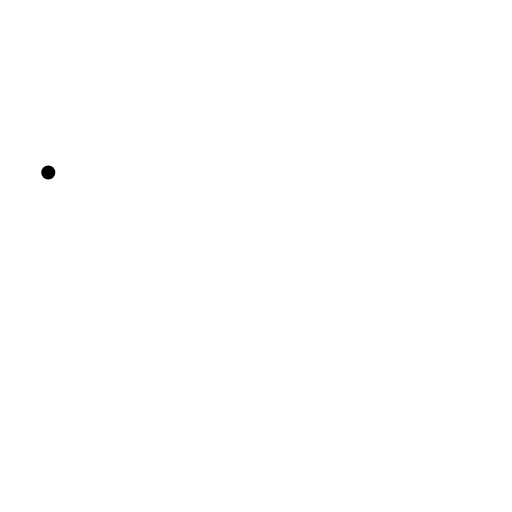
t = 0.00 s
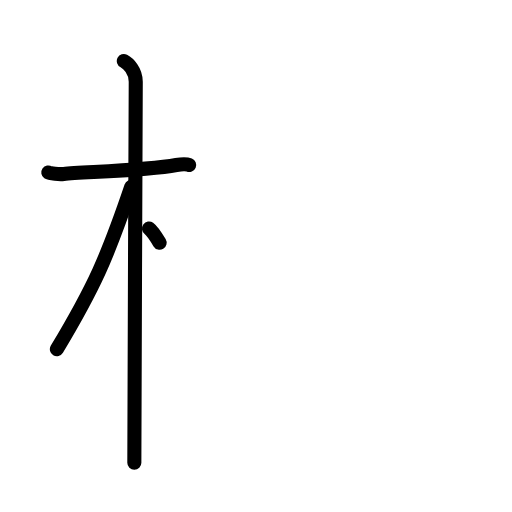
t = 3.25 s
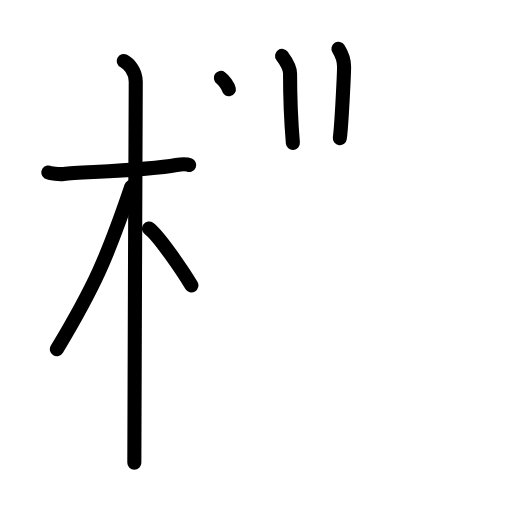
t = 6.25 s
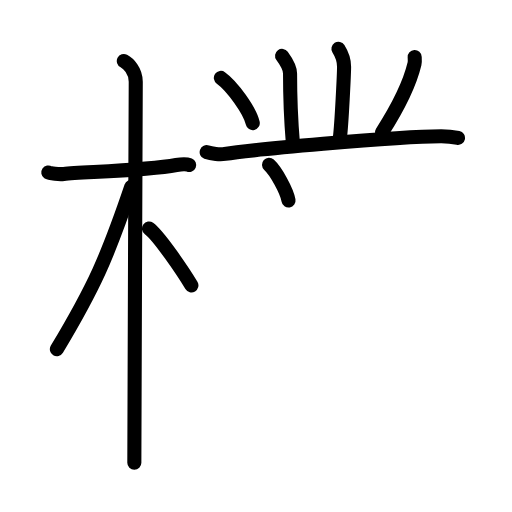
t = 9.75 s
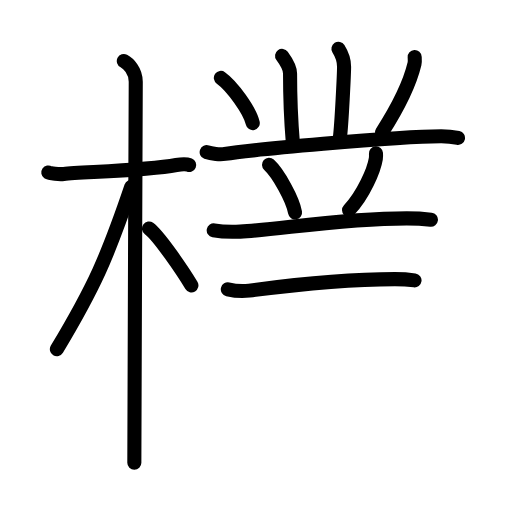
t = 12.75 s
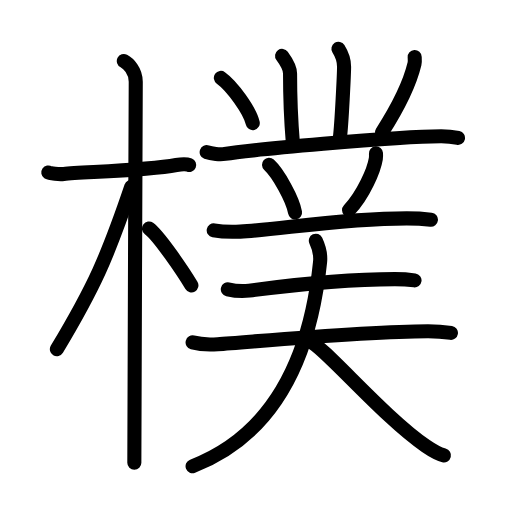
t = 16.00 s

The animated SVG that drew these frames (rendered in a browser with its animation timeline set to each time). Animation: 48 SMIL elements (animate=48); one cycle of 16.00 s.

<?xml version="1.0" encoding="UTF-8"?>
<!--
AniKanjiVG is licensed by CC-BY-SA Paul C. Sommerhoff (https://bitbucket.org/sommerhoff/anikanjivg).
AniKanjiVG uses KanjiVG which is licensed by CC-BY-SA Ulrich Apel (http://kanjivg.tagaini.net).
See also http://creativecommons.org/licenses/by-sa/3.0/
-->
<svg xmlns:kvg='http://kanjivg.tagaini.net' xmlns='http://www.w3.org/2000/svg' width='109' height='109' viewBox='0 0 109 109' style='fill:none;stroke:#000000;stroke-width:3;stroke-linecap:round;stroke-linejoin:round;' id="kvg:kanji_06a38"><g id="kvg:06a38" kvg:element="樸"><g id="kvg:06a38-g1" kvg:element="木" kvg:position="left" kvg:radical="general"><path id="kvg:06a38-s1" kvg:type="㇐" d="M10.28,36.72c0.35,0.24,2.39,0.41,3.31,0.31c3.94-0.41,17.62-0.71,23.95-1.91c0.92-0.17,2.15-0.24,2.73,0"><animate attributeName="d" begin="0.0s" dur="0.3333333333333333s" from="M10.28,36.72C10.28,36.72,10.28,36.72,10.28,36.72" to="M10.28,36.72c0.35,0.24,2.39,0.41,3.31,0.31" />
<animate attributeName="d" begin="0.3333333333333333s" dur="0.3333333333333333s" from="M10.28,36.72c0.35,0.24,2.39,0.41,3.31,0.31c0,0,0,0,0,0,0" to="M10.28,36.72c0.35,0.24,2.39,0.41,3.31,0.31c3.94-0.41,17.62-0.71,23.95-1.91" />
<animate attributeName="d" begin="0.6666666666666666s" dur="0.3333333333333333s" from="M10.28,36.72c0.35,0.24,2.39,0.41,3.31,0.31c3.94-0.41,17.62-0.71,23.95-1.91c0,0,0,0,0,0,0" to="M10.28,36.72c0.35,0.24,2.39,0.41,3.31,0.31c3.94-0.41,17.62-0.71,23.95-1.91c0.92-0.17,2.15-0.24,2.73,0" />
</path>
<path id="kvg:06a38-s2" kvg:type="㇑" d="M26.36,13c0.91,0.47,2.54,2,2.54,4.42c0,0.95-0.3,72.83-0.3,81.08"><animate attributeName="d" begin="1.0s" dur="0.5s" from="M26.36,13C26.36,13,26.36,13,26.36,13" to="M26.36,13c0.91,0.47,2.54,2,2.54,4.42" />
<animate attributeName="d" begin="1.5s" dur="0.5s" from="M26.36,13c0.91,0.47,2.54,2,2.54,4.42c0,0,0,0,0,0,0" to="M26.36,13c0.91,0.47,2.54,2,2.54,4.42c0,0.95-0.3,72.83-0.3,81.08" />
<animate attributeName="d" begin="0s" dur="1.0s" from="M-100,-100" to="M-100,-100" />
</path>
<path id="kvg:06a38-s3" kvg:type="㇒" d="M27.94,39.78c-5.1,15.04-7.94,21.4-15.83,34.56"><animate attributeName="d" begin="2.0s" dur="1.0s" from="M27.94,39.78C27.94,39.78,27.94,39.78,27.94,39.78" to="M27.94,39.78c-5.1,15.04-7.94,21.4-15.83,34.56" />
<animate attributeName="d" begin="0s" dur="2.0s" from="M-100,-100" to="M-100,-100" />
</path>
<path id="kvg:06a38-s4" kvg:type="㇔/㇏" d="M31.72,48.65c2.08,1.5,7.27,9.2,9.03,12.1"><animate attributeName="d" begin="3.0s" dur="1.0s" from="M31.72,48.65C31.72,48.65,31.72,48.65,31.72,48.65" to="M31.72,48.65c2.08,1.5,7.27,9.2,9.03,12.1" />
<animate attributeName="d" begin="0s" dur="3.0s" from="M-100,-100" to="M-100,-100" />
</path>
</g>
<g id="kvg:06a38-g2" kvg:position="right"><path id="kvg:06a38-s5" kvg:type="㇑" d="M60.05,11.89c1,1.36,1.7,2.67,1.7,3.76c0,3.35,0.25,10.6,0.6,14.77"><animate attributeName="d" begin="4.0s" dur="0.5s" from="M60.05,11.89C60.05,11.89,60.05,11.89,60.05,11.89" to="M60.05,11.89c1,1.36,1.7,2.67,1.7,3.76" />
<animate attributeName="d" begin="4.5s" dur="0.5s" from="M60.05,11.89c1,1.36,1.7,2.67,1.7,3.76c0,0,0,0,0,0,0" to="M60.05,11.89c1,1.36,1.7,2.67,1.7,3.76c0,3.35,0.25,10.6,0.6,14.77" />
<animate attributeName="d" begin="0s" dur="4.0s" from="M-100,-100" to="M-100,-100" />
</path>
<path id="kvg:06a38-s6" kvg:type="㇑" d="M72.05,10.39c1,1.59,1.2,2.54,1.2,3.81c0,1.27-0.5,12.05-0.9,15.21"><animate attributeName="d" begin="5.0s" dur="0.5s" from="M72.05,10.39C72.05,10.39,72.05,10.39,72.05,10.39" to="M72.05,10.39c1,1.59,1.2,2.54,1.2,3.81" />
<animate attributeName="d" begin="5.5s" dur="0.5s" from="M72.05,10.39c1,1.59,1.2,2.54,1.2,3.81c0,0,0,0,0,0,0" to="M72.05,10.39c1,1.59,1.2,2.54,1.2,3.81c0,1.27-0.5,12.05-0.9,15.21" />
<animate attributeName="d" begin="0s" dur="5.0s" from="M-100,-100" to="M-100,-100" />
</path>
<path id="kvg:06a38-s7" kvg:type="㇔" d="M47.02,16.58c2.4,1.7,6.19,6.99,6.79,9.63"><animate attributeName="d" begin="6.0s" dur="1.0s" from="M47.02,16.58C47.02,16.58,47.02,16.58,47.02,16.58" to="M47.02,16.58c2.4,1.7,6.19,6.99,6.79,9.63" />
<animate attributeName="d" begin="0s" dur="6.0s" from="M-100,-100" to="M-100,-100" />
</path>
<path id="kvg:06a38-s8" kvg:type="㇒" d="M88.28,12.14c0.02,0.37,0.08,0.95-0.04,1.47c-0.99,4.13-3.74,9.63-6.93,14.6"><animate attributeName="d" begin="7.0s" dur="0.5s" from="M88.28,12.14C88.28,12.14,88.28,12.14,88.28,12.14" to="M88.28,12.14c0.02,0.37,0.08,0.95-0.04,1.47" />
<animate attributeName="d" begin="7.5s" dur="0.5s" from="M88.28,12.14c0.02,0.37,0.08,0.95-0.04,1.47c0,0,0,0,0,0,0" to="M88.28,12.14c0.02,0.37,0.08,0.95-0.04,1.47c-0.99,4.13-3.74,9.63-6.93,14.6" />
<animate attributeName="d" begin="0s" dur="7.0s" from="M-100,-100" to="M-100,-100" />
</path>
<path id="kvg:06a38-s9" kvg:type="㇐" d="M44,32.4c1.02,0.37,2.9,0.55,3.9,0.37c4.12-0.72,36.35-3.76,46.03-3.76c1.7,0,2.72,0.18,3.57,0.36"><animate attributeName="d" begin="8.0s" dur="0.3333333333333333s" from="M44,32.4C44,32.4,44,32.4,44,32.4" to="M44,32.4c1.02,0.37,2.9,0.55,3.9,0.37" />
<animate attributeName="d" begin="8.333333333333334s" dur="0.3333333333333333s" from="M44,32.4c1.02,0.37,2.9,0.55,3.9,0.37c0,0,0,0,0,0,0" to="M44,32.4c1.02,0.37,2.9,0.55,3.9,0.37c4.12-0.72,36.35-3.76,46.03-3.76" />
<animate attributeName="d" begin="8.666666666666666s" dur="0.3333333333333333s" from="M44,32.4c1.02,0.37,2.9,0.55,3.9,0.37c4.12-0.72,36.35-3.76,46.03-3.76c0,0,0,0,0,0,0" to="M44,32.4c1.02,0.37,2.9,0.55,3.9,0.37c4.12-0.72,36.35-3.76,46.03-3.76c1.7,0,2.72,0.18,3.57,0.36" />
<animate attributeName="d" begin="0s" dur="8.0s" from="M-100,-100" to="M-100,-100" />
</path>
<path id="kvg:06a38-s10" kvg:type="㇔" d="M57.27,35.08c1.96,1.79,5.05,7.35,5.54,10.13"><animate attributeName="d" begin="9.0s" dur="1.0s" from="M57.27,35.08C57.27,35.08,57.27,35.08,57.27,35.08" to="M57.27,35.08c1.96,1.79,5.05,7.35,5.54,10.13" />
<animate attributeName="d" begin="0s" dur="9.0s" from="M-100,-100" to="M-100,-100" />
</path>
<path id="kvg:06a38-s11" kvg:type="㇒" d="M80.04,32.64c0.02,0.28,0.03,0.73-0.03,1.14c-0.39,2.41-2.63,7.69-5.7,10.93"><animate attributeName="d" begin="10.0s" dur="0.5s" from="M80.04,32.64C80.04,32.64,80.04,32.64,80.04,32.64" to="M80.04,32.64c0.02,0.28,0.03,0.73-0.03,1.14" />
<animate attributeName="d" begin="10.5s" dur="0.5s" from="M80.04,32.64c0.02,0.28,0.03,0.73-0.03,1.14c0,0,0,0,0,0,0" to="M80.04,32.64c0.02,0.28,0.03,0.73-0.03,1.14c-0.39,2.41-2.63,7.69-5.7,10.93" />
<animate attributeName="d" begin="0s" dur="10.0s" from="M-100,-100" to="M-100,-100" />
</path>
<g id="kvg:06a38-g3" kvg:element="三"><g id="kvg:06a38-g4" kvg:element="一" kvg:position="top"><path id="kvg:06a38-s12" kvg:type="㇐" d="M45.5,49.03c1.47,0.28,4.17,0.35,5.64,0.28c8.09-0.39,21.46-2.82,35.45-2.82c2.46,0,3.93,0.13,5.15,0.27"><animate attributeName="d" begin="11.0s" dur="0.3333333333333333s" from="M45.5,49.03C45.5,49.03,45.5,49.03,45.5,49.03" to="M45.5,49.03c1.47,0.28,4.17,0.35,5.64,0.28" />
<animate attributeName="d" begin="11.333333333333334s" dur="0.3333333333333333s" from="M45.5,49.03c1.47,0.28,4.17,0.35,5.64,0.28c0,0,0,0,0,0,0" to="M45.5,49.03c1.47,0.28,4.17,0.35,5.64,0.28c8.09-0.39,21.46-2.82,35.45-2.82" />
<animate attributeName="d" begin="11.666666666666666s" dur="0.3333333333333333s" from="M45.5,49.03c1.47,0.28,4.17,0.35,5.64,0.28c8.09-0.39,21.46-2.82,35.45-2.82c0,0,0,0,0,0,0" to="M45.5,49.03c1.47,0.28,4.17,0.35,5.64,0.28c8.09-0.39,21.46-2.82,35.45-2.82c2.46,0,3.93,0.13,5.15,0.27" />
<animate attributeName="d" begin="0s" dur="11.0s" from="M-100,-100" to="M-100,-100" />
</path>
</g>
<g id="kvg:06a38-g5" kvg:position="bottom"><g id="kvg:06a38-g6" kvg:element="一"><path id="kvg:06a38-s13" kvg:type="㇐" d="M48.5,61.59c1.19,0.28,3.39,0.43,4.56,0.28c8.44-1.12,19.69-2.45,31.02-2.45c1.99,0,3.18,0.13,4.17,0.27"><animate attributeName="d" begin="12.0s" dur="0.3333333333333333s" from="M48.5,61.59C48.5,61.59,48.5,61.59,48.5,61.59" to="M48.5,61.59c1.19,0.28,3.39,0.43,4.56,0.28" />
<animate attributeName="d" begin="12.333333333333334s" dur="0.3333333333333333s" from="M48.5,61.59c1.19,0.28,3.39,0.43,4.56,0.28c0,0,0,0,0,0,0" to="M48.5,61.59c1.19,0.28,3.39,0.43,4.56,0.28c8.44-1.12,19.69-2.45,31.02-2.45" />
<animate attributeName="d" begin="12.666666666666666s" dur="0.3333333333333333s" from="M48.5,61.59c1.19,0.28,3.39,0.43,4.56,0.28c8.44-1.12,19.69-2.45,31.02-2.45c0,0,0,0,0,0,0" to="M48.5,61.59c1.19,0.28,3.39,0.43,4.56,0.28c8.44-1.12,19.69-2.45,31.02-2.45c1.99,0,3.18,0.13,4.17,0.27" />
<animate attributeName="d" begin="0s" dur="12.0s" from="M-100,-100" to="M-100,-100" />
</path>
</g>
<g id="kvg:06a38-g7" kvg:element="一"><path id="kvg:06a38-s14" kvg:type="㇐" d="M41,72.9c1.4,0.37,3.95,0.47,5.35,0.37c7.66-0.52,31.51-2.76,44.77-2.76c2.32,0,3.72,0.18,4.88,0.36"><animate attributeName="d" begin="13.0s" dur="0.3333333333333333s" from="M41,72.9C41,72.9,41,72.9,41,72.9" to="M41,72.9c1.4,0.37,3.95,0.47,5.35,0.37" />
<animate attributeName="d" begin="13.333333333333334s" dur="0.3333333333333333s" from="M41,72.9c1.4,0.37,3.95,0.47,5.35,0.37c0,0,0,0,0,0,0" to="M41,72.9c1.4,0.37,3.95,0.47,5.35,0.37c7.66-0.52,31.51-2.76,44.77-2.76" />
<animate attributeName="d" begin="13.666666666666666s" dur="0.3333333333333333s" from="M41,72.9c1.4,0.37,3.95,0.47,5.35,0.37c7.66-0.52,31.51-2.76,44.77-2.76c0,0,0,0,0,0,0" to="M41,72.9c1.4,0.37,3.95,0.47,5.35,0.37c7.66-0.52,31.51-2.76,44.77-2.76c2.32,0,3.72,0.18,4.88,0.36" />
<animate attributeName="d" begin="0s" dur="13.0s" from="M-100,-100" to="M-100,-100" />
</path>
</g>
</g>
</g>
<g id="kvg:06a38-g8" kvg:element="人"><path id="kvg:06a38-s15" kvg:type="㇒" d="M67.24,51.25c0.49,1.04,1.07,2.9,0.9,4.54C66.5,71.75,61,91.5,41,99.25"><animate attributeName="d" begin="14.0s" dur="0.5s" from="M67.24,51.25C67.24,51.25,67.24,51.25,67.24,51.25" to="M67.24,51.25c0.49,1.04,1.07,2.9,0.9,4.54" />
<animate attributeName="d" begin="14.5s" dur="0.5s" from="M67.24,51.25c0.49,1.04,1.07,2.9,0.9,4.54c0,0,0,0,0,0,0" to="M67.24,51.25c0.49,1.04,1.07,2.9,0.9,4.54C66.5,71.75,61,91.5,41,99.25" />
<animate attributeName="d" begin="0s" dur="14.0s" from="M-100,-100" to="M-100,-100" />
</path>
<path id="kvg:06a38-s16" kvg:type="㇏" d="M65.9,72.73c2.65,0.57,15.57,15.95,24.79,22.25c1.43,0.98,2.48,1.63,3.82,1.96"><animate attributeName="d" begin="15.0s" dur="0.5s" from="M65.9,72.73C65.9,72.73,65.9,72.73,65.9,72.73" to="M65.9,72.73c2.65,0.57,15.57,15.95,24.79,22.25" />
<animate attributeName="d" begin="15.5s" dur="0.5s" from="M65.9,72.73c2.65,0.57,15.57,15.95,24.79,22.25c0,0,0,0,0,0,0" to="M65.9,72.73c2.65,0.57,15.57,15.95,24.79,22.25c1.43,0.98,2.48,1.63,3.82,1.96" />
<animate attributeName="d" begin="0s" dur="15.0s" from="M-100,-100" to="M-100,-100" />
</path>
</g>
</g>
</g>
</svg>
